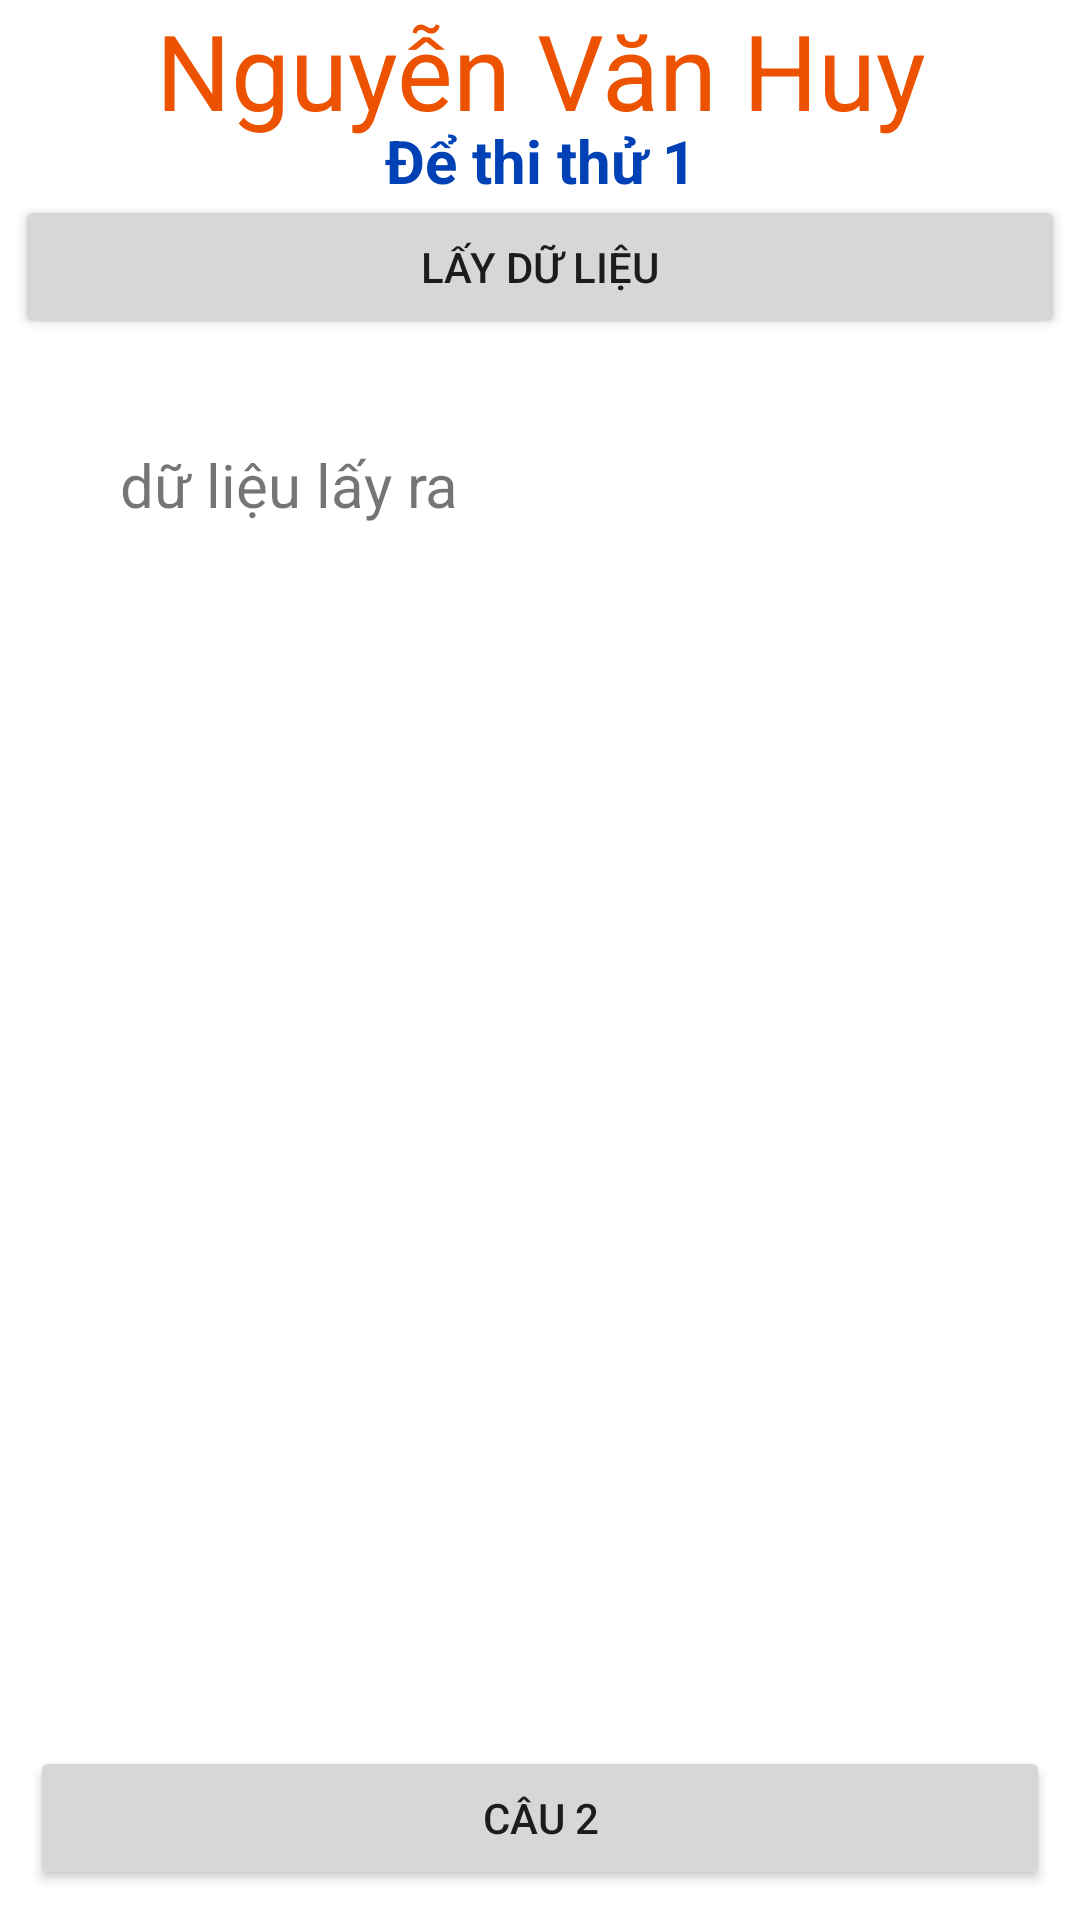

Layout XML and referenced resources for this Android screen:
<!-- AndroidManifest.xml: application theme Theme.ThiThuAndroidNetWorkingde1 -->
<!-- res/layout/activity_load_json.xml -->
<?xml version="1.0" encoding="utf-8"?>
<RelativeLayout xmlns:android="http://schemas.android.com/apk/res/android"
    xmlns:app="http://schemas.android.com/apk/res-auto"
    xmlns:tools="http://schemas.android.com/tools"
    android:id="@+id/edtpid"
    android:layout_width="match_parent"
    android:layout_height="match_parent">
<RelativeLayout
    android:layout_width="match_parent"
    android:layout_height="wrap_content"
    android:orientation="vertical"
    >
    <TextView
        android:layout_width="match_parent"
        android:layout_height="wrap_content"
        android:text="Nguyễn Văn Huy"
        android:textColor="#EC5200"
        android:textSize="35dp"
        android:gravity="center"/>

    <TextView
        android:layout_width="match_parent"
        android:layout_height="wrap_content"
        android:text="Để thi thử 1"
        android:textColor="#0042B5"
        android:textSize="20dp"
        android:textStyle="bold"
        android:gravity="center"
        android:layout_marginTop="40dp"/>
</RelativeLayout>


    <LinearLayout
        android:layout_width="match_parent"
        android:layout_height="wrap_content"
        android:orientation="vertical"
        android:layout_marginTop="60dp">

        <LinearLayout
            android:layout_width="match_parent"
            android:layout_height="wrap_content"
            android:orientation="horizontal">

            <Button
                android:id="@+id/btnloadjson"
                android:layout_width="wrap_content"
                android:layout_height="wrap_content"
                android:layout_weight="1"
                android:text="Lấy dữ liệu"
                android:layout_margin="5dp"/>

        </LinearLayout>

        <ScrollView
            android:layout_width="match_parent"
            android:layout_height="0dp"
            android:layout_weight="1">

            <TextView
                android:id="@+id/tvkqjson"
                android:layout_width="match_parent"
                android:layout_height="wrap_content"
                android:layout_marginLeft="20dp"
                android:layout_marginTop="30dp"
                android:layout_marginRight="20dp"
                android:paddingLeft="20dp"
                android:paddingRight="20dp"
                android:text="dữ liệu lấy ra"
                android:textSize="20dp">

            </TextView>
        </ScrollView>

    </LinearLayout>

    <Button
        android:id="@+id/btnchuyen"
        android:layout_width="match_parent"
        android:layout_height="wrap_content"
        android:layout_alignParentBottom="true"
        android:layout_centerHorizontal="true"
        android:layout_marginStart="10dp"
        android:layout_marginTop="10dp"
        android:layout_marginEnd="10dp"
        android:layout_marginBottom="10dp"
        android:text="Câu 2" />

</RelativeLayout>
<!-- resources referenced by this layout -->
<resources>
  <style name="Theme.ThiThuAndroidNetWorkingde1" parent="Theme.MaterialComponents.DayNight.DarkActionBar">
          
          <item name="colorPrimary">@color/purple_500</item>
          <item name="colorPrimaryVariant">@color/purple_700</item>
          <item name="colorOnPrimary">@color/white</item>
          
          <item name="colorSecondary">@color/teal_200</item>
          <item name="colorSecondaryVariant">@color/teal_700</item>
          <item name="colorOnSecondary">@color/black</item>
          
          <item name="android:statusBarColor">?attr/colorPrimaryVariant</item>
          
      </style>
  <!-- not gathered from this repository: default colours our renderer supplied (Android Studio template values) -->
  <color name="purple_500">#FF6200EE</color>
  <color name="purple_700">#FF3700B3</color>
  <color name="teal_200">#FF03DAC5</color>
  <color name="teal_700">#FF018786</color>
  <color name="black">#FF000000</color>
  <color name="white">#FFFFFFFF</color>
</resources>
